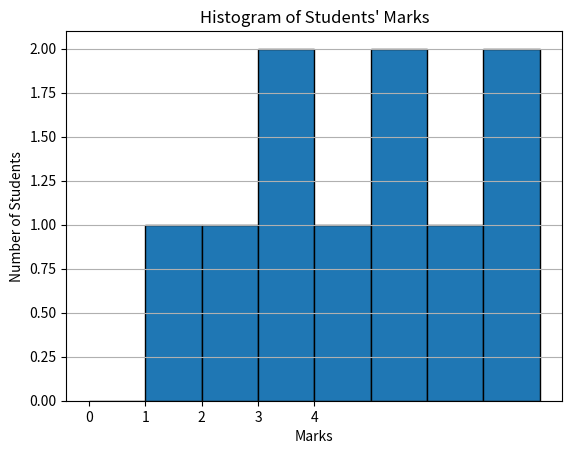

Reproduce this figure in Python.
import matplotlib.pyplot as plt
import random

# Generating marks for 100 students
student_marks = [random.randint(0, 8) for _ in range(10)]

# Creating a histogram
plt.hist(student_marks, bins=range(0, 9), edgecolor='black')
plt.xlabel('Marks')
plt.ylabel('Number of Students')
plt.title('Histogram of Students\' Marks')
plt.xticks(range(0, 5))  # Setting x-axis ticks from 0 to 10
plt.grid(axis='y')  # Adding gridlines along the y-axis
plt.show()